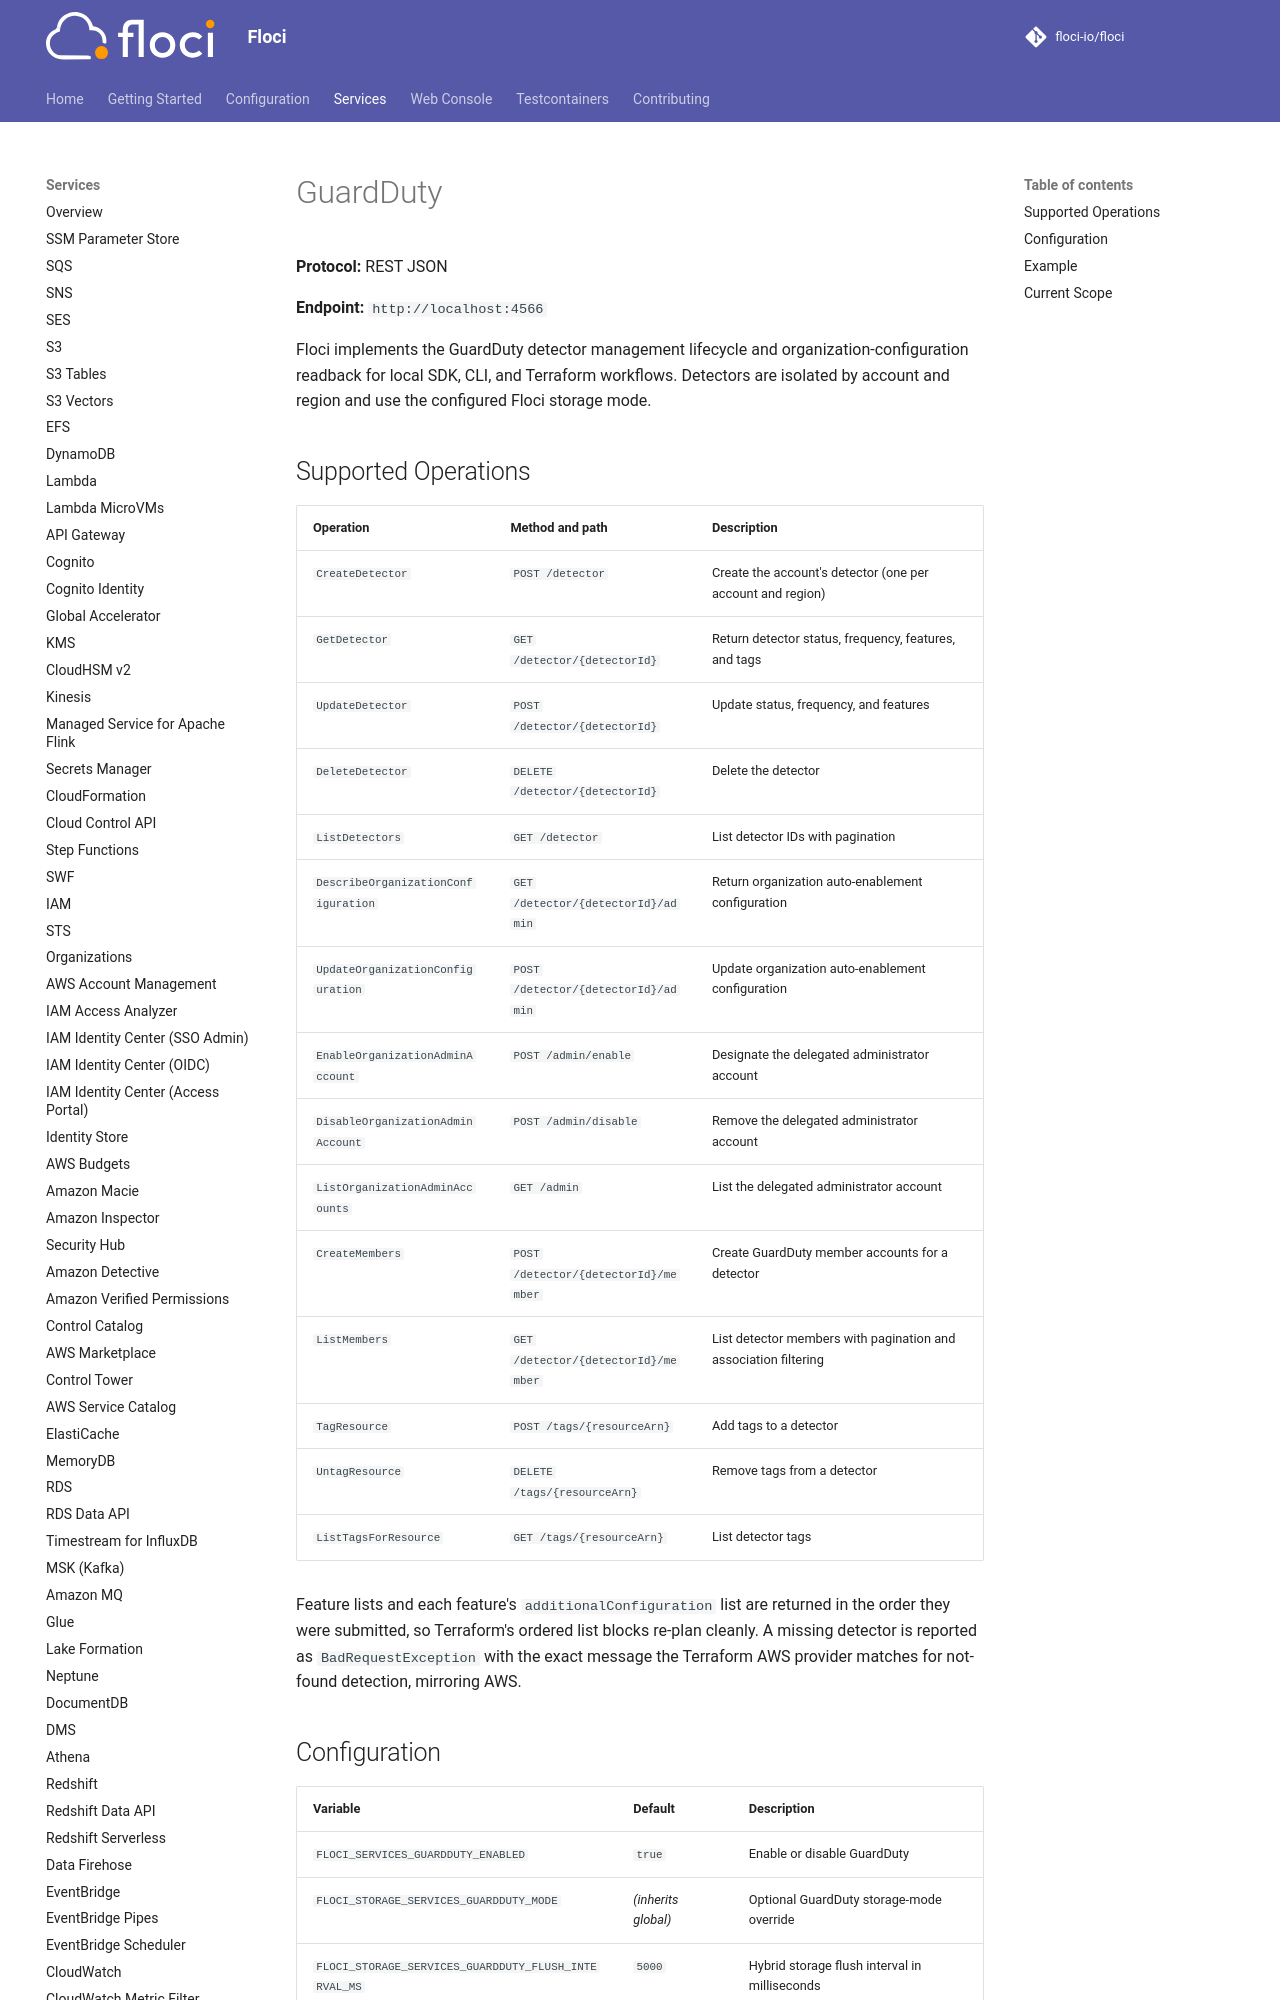

repository: sam-fakhreddine/floci · page: services/guardduty/index.html · generator: mkdocs

# GuardDuty

**Protocol:** REST JSON

**Endpoint:** `http://localhost:4566`

Floci implements the GuardDuty detector management lifecycle and organization-configuration
readback for local SDK, CLI, and Terraform workflows. Detectors are isolated by account and
region and use the configured Floci storage mode.

## Supported Operations

| Operation | Method and path | Description |
|---|---|---|
| `CreateDetector` | `POST /detector` | Create the account's detector (one per account and region) |
| `GetDetector` | `GET /detector/{detectorId}` | Return detector status, frequency, features, and tags |
| `UpdateDetector` | `POST /detector/{detectorId}` | Update status, frequency, and features |
| `DeleteDetector` | `DELETE /detector/{detectorId}` | Delete the detector |
| `ListDetectors` | `GET /detector` | List detector IDs with pagination |
| `DescribeOrganizationConfiguration` | `GET /detector/{detectorId}/admin` | Return organization auto-enablement configuration |
| `UpdateOrganizationConfiguration` | `POST /detector/{detectorId}/admin` | Update organization auto-enablement configuration |
| `EnableOrganizationAdminAccount` | `POST /admin/enable` | Designate the delegated administrator account |
| `DisableOrganizationAdminAccount` | `POST /admin/disable` | Remove the delegated administrator account |
| `ListOrganizationAdminAccounts` | `GET /admin` | List the delegated administrator account |
| `CreateMembers` | `POST /detector/{detectorId}/member` | Create GuardDuty member accounts for a detector |
| `ListMembers` | `GET /detector/{detectorId}/member` | List detector members with pagination and association filtering |
| `TagResource` | `POST /tags/{resourceArn}` | Add tags to a detector |
| `UntagResource` | `DELETE /tags/{resourceArn}` | Remove tags from a detector |
| `ListTagsForResource` | `GET /tags/{resourceArn}` | List detector tags |

Feature lists and each feature's `additionalConfiguration` list are returned in the order
they were submitted, so Terraform's ordered list blocks re-plan cleanly. A missing detector
is reported as `BadRequestException` with the exact message the Terraform AWS provider
matches for not-found detection, mirroring AWS.
